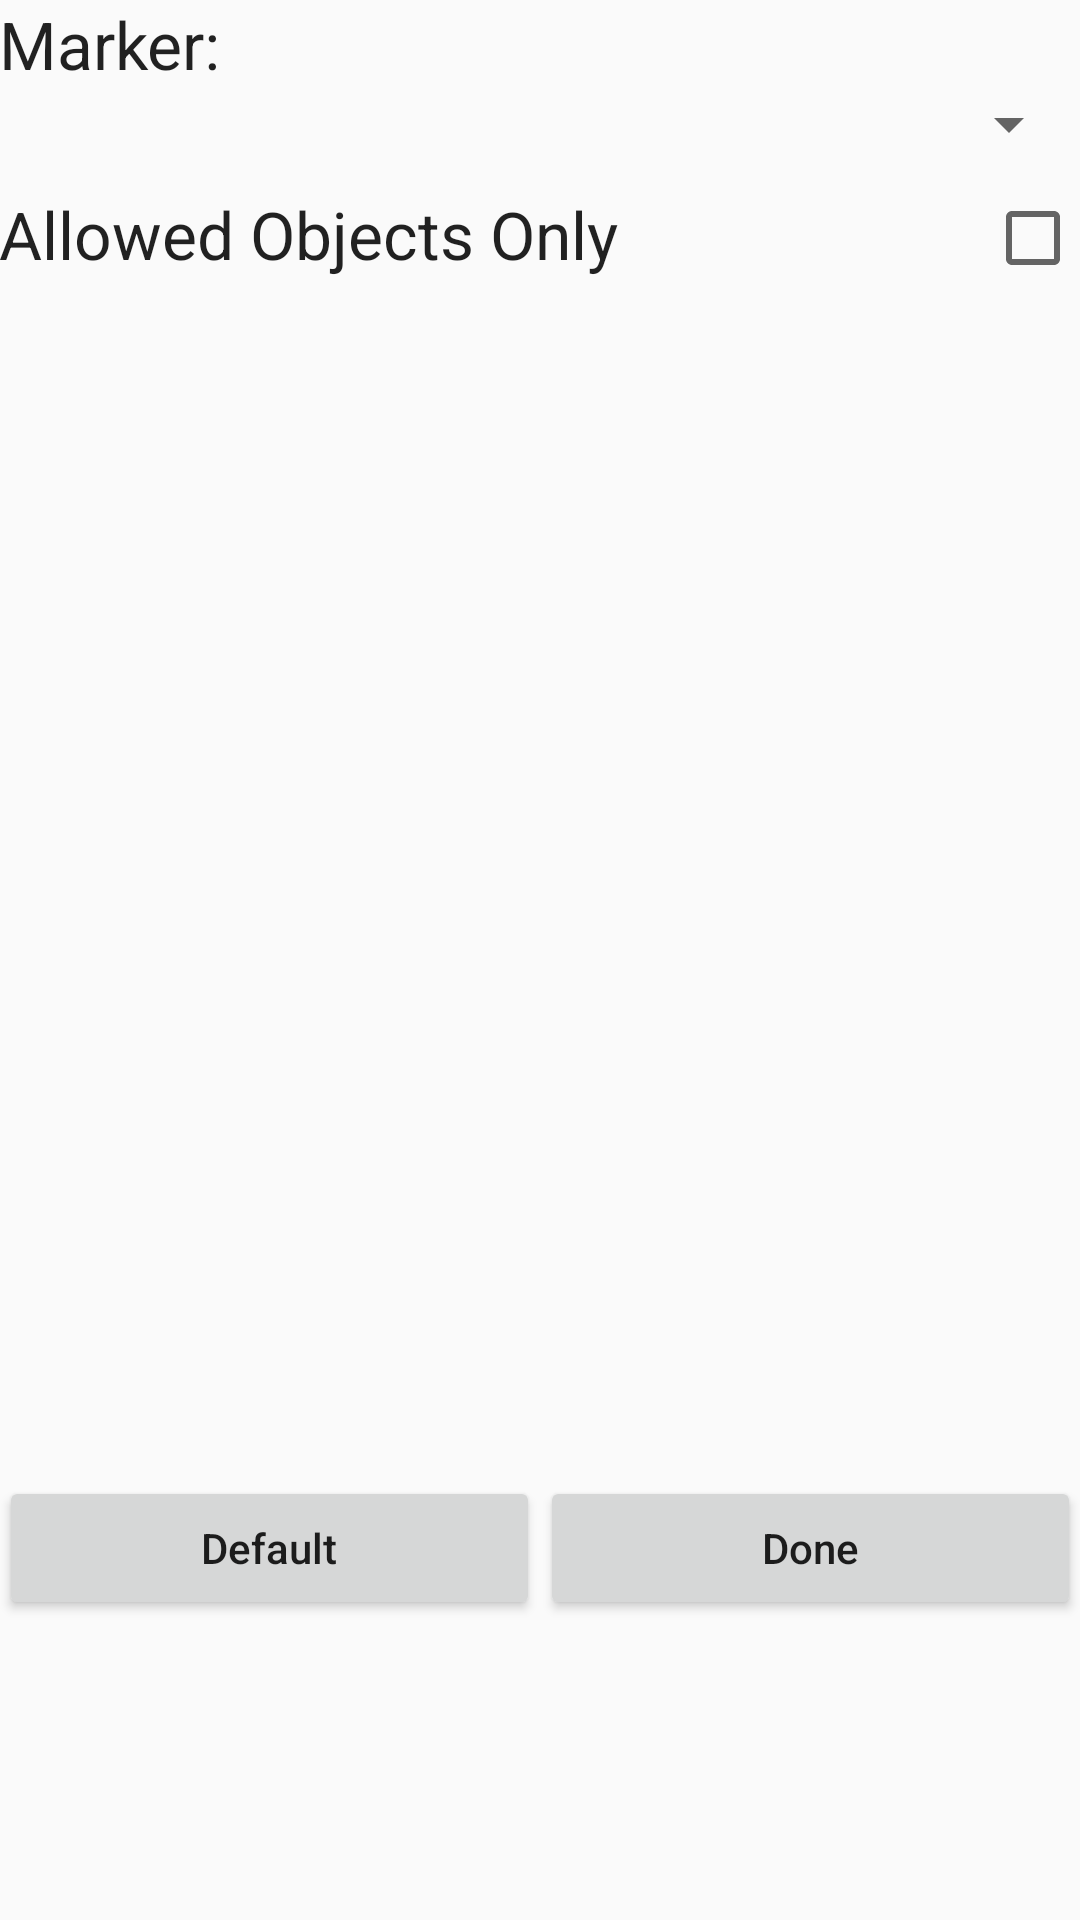

Layout XML and referenced resources for this Android screen:
<!-- AndroidManifest.xml: application theme AppTheme -->
<!-- res/layout/activity_game_options.xml -->
<?xml version="1.0" encoding="utf-8"?>
<layout xmlns:android="http://schemas.android.com/apk/res/android"
    xmlns:app="http://schemas.android.com/apk/res-auto"
    xmlns:tools="http://schemas.android.com/tools">

<RelativeLayout
    android:id="@+id/activity_game_options"
    android:layout_width="match_parent"
    android:layout_height="match_parent"
    android:paddingBottom="@dimen/activity_vertical_margin"
    android:paddingLeft="@dimen/activity_horizontal_margin"
    android:paddingRight="@dimen/activity_horizontal_margin"
    android:paddingTop="@dimen/activity_vertical_margin"
    android:orientation="vertical">

    <LinearLayout
        android:layout_width="match_parent"
        android:layout_height="wrap_content"
        android:orientation="vertical">
        <TextView
            android:layout_width="match_parent"
            android:layout_height="wrap_content"
            android:textAppearance="?android:attr/textAppearanceLarge"
            android:text="Marker:"
            android:id="@+id/tvMarker"
            />

        <Spinner
            android:layout_width="match_parent"
            android:layout_height="wrap_content"
            android:id="@+id/spnMarker"
            android:layout_gravity="center_horizontal"
            android:layout_marginBottom="10dip" />

        <CheckedTextView
            android:text="Allowed Objects Only"
            android:layout_width="match_parent"
            android:layout_height="wrap_content"
            android:textAppearance="?android:attr/textAppearanceLarge"
            android:checkMark="?android:attr/listChoiceIndicatorMultiple"
            android:id="@+id/ctvAllowedObjectsOnly" />
    </LinearLayout>

    <LinearLayout
        android:orientation="horizontal"
        android:layout_width="match_parent"
        android:layout_height="wrap_content"
        android:layout_alignParentBottom="true"
        android:layout_marginBottom="100dp">
        <Button
            android:text="Default"
            android:layout_width="wrap_content"
            android:layout_height="match_parent"
            android:layout_weight="1"
            android:id="@+id/btnDefault"/>
        <Button
            android:text="Done"
            android:layout_width="wrap_content"
            android:layout_height="match_parent"
            android:layout_weight="1"
            android:id="@+id/btnDone"/>
    </LinearLayout>

</RelativeLayout>
</layout>
<!-- resources referenced by this layout -->
<resources>
  <style name="AppTheme" parent="Theme.AppCompat.Light">
          <item name="windowNoTitle">true</item>
          <item name="windowActionBar">false</item>
          <item name="android:windowFullscreen">true</item>
          <item name="android:windowContentOverlay">@null</item>
          <item name="buttonStyle">@style/MyButton</item>
      </style>
  <style name="MyButton" parent="Widget.AppCompat.Button">
          <item name="android:textAllCaps">false</item>
      </style>
</resources>
